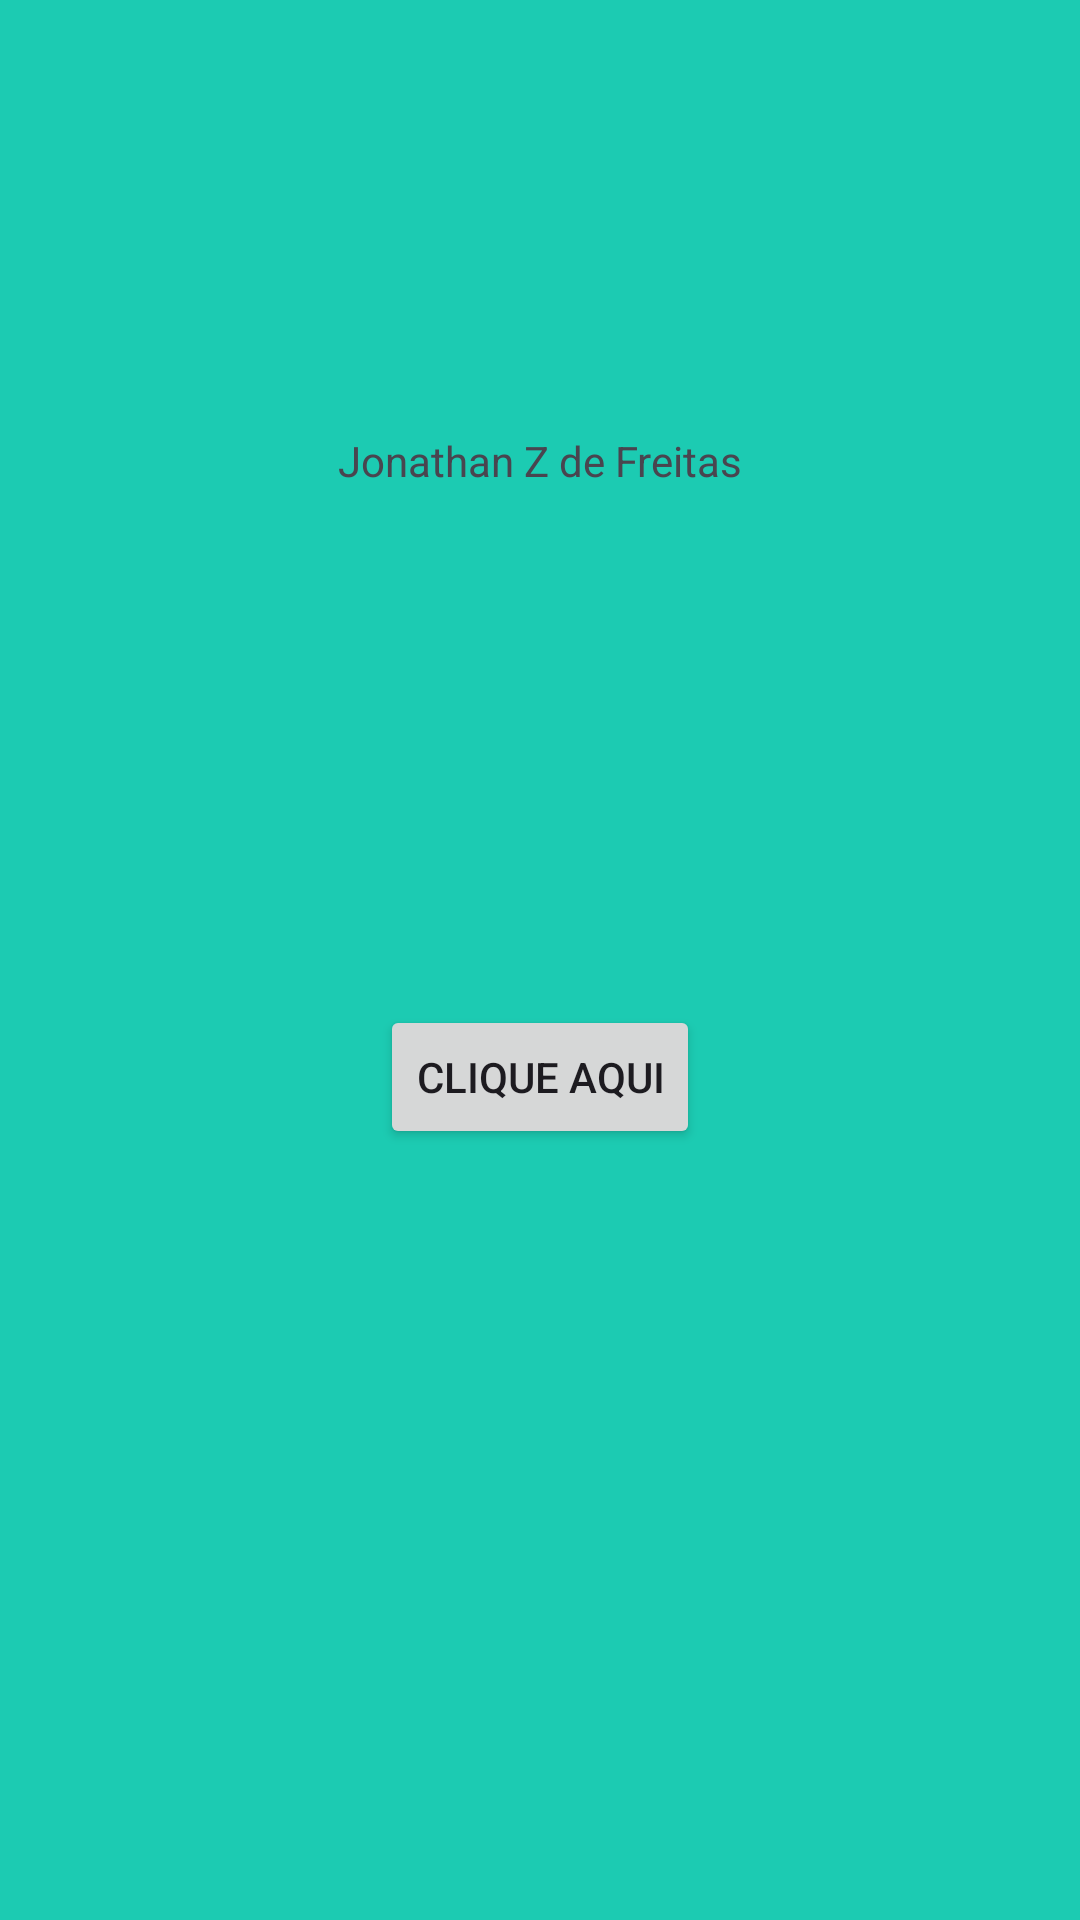

Here is an Android app screen rendered from its layout file. Give the layout XML and the strings, colors and styles it references.
<!-- AndroidManifest.xml: application theme Theme.LearningKotlin -->
<!-- res/layout/activity_main.xml -->
<?xml version="1.0" encoding="utf-8"?>
<androidx.constraintlayout.widget.ConstraintLayout xmlns:android="http://schemas.android.com/apk/res/android"
    xmlns:app="http://schemas.android.com/apk/res-auto"
    xmlns:tools="http://schemas.android.com/tools"
    android:id="@+id/main"
    android:layout_width="match_parent"
    android:layout_height="match_parent"
    tools:context=".MainActivity">

    <Button
        android:id="@+id/button2"
        android:layout_width="wrap_content"
        android:layout_height="wrap_content"
        android:layout_marginTop="172dp"
        android:onClick="clique"
        android:text="Clique aqui"
        app:layout_constraintEnd_toEndOf="parent"
        app:layout_constraintStart_toStartOf="parent"
        app:layout_constraintTop_toBottomOf="@+id/textView3" />

    <TextView
        android:id="@+id/textView3"
        android:layout_width="wrap_content"
        android:layout_height="wrap_content"
        android:layout_marginTop="144dp"
        android:text="Jonathan Z de Freitas"
        app:layout_constraintEnd_toEndOf="parent"
        app:layout_constraintStart_toStartOf="parent"
        app:layout_constraintTop_toTopOf="parent" />

</androidx.constraintlayout.widget.ConstraintLayout>
<!-- resources referenced by this layout -->
<resources>
  <style name="Theme.LearningKotlin" parent="Base.Theme.LearningKotlin" />
  <style name="Base.Theme.LearningKotlin" parent="Theme.Material3.DayNight.NoActionBar">
          
           <item name="colorPrimary">@color/primary</item>
           <item name="colorPrimaryVariant">@color/primary2</item>
          <item name="android:windowBackground">@color/background</item>
      </style>
  <color name="primary">#128b7a</color>
  <color name="primary2">#006153</color>
  <color name="background">#1ccbb2</color>
</resources>
